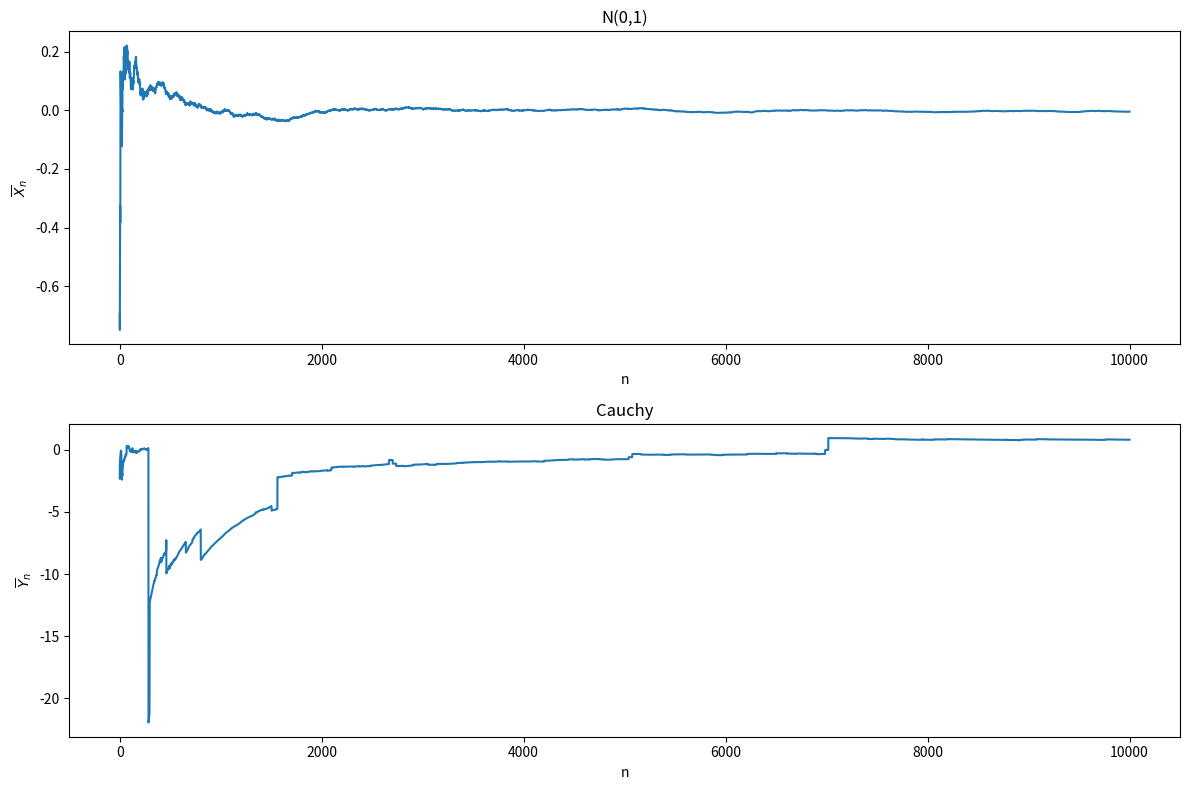
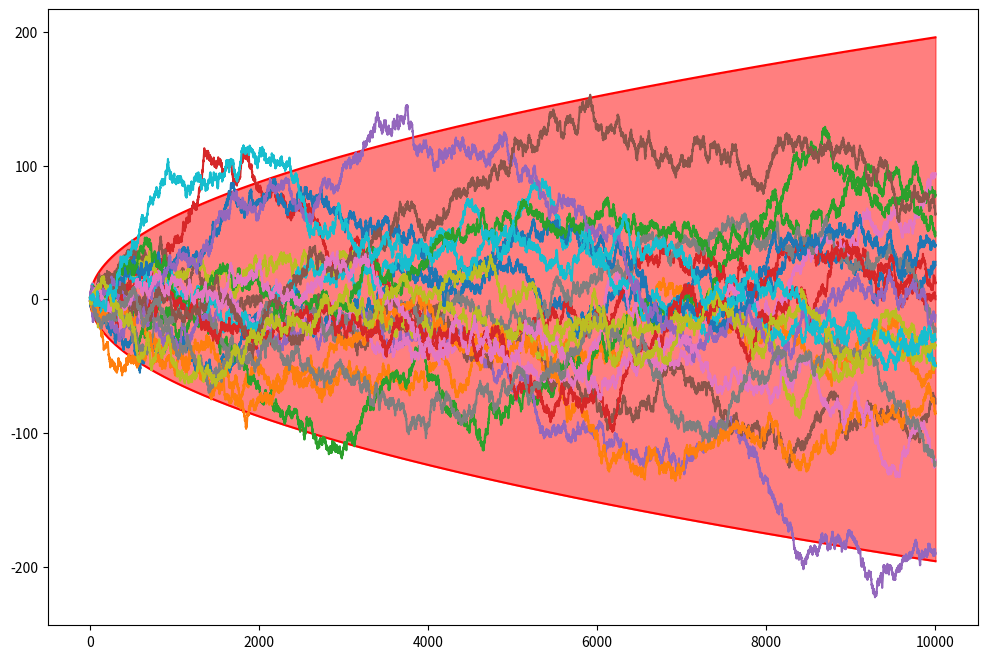

Generate these figures, in order, with matplotlib:
#Exercise 9
import matplotlib.pyplot as plt
import numpy as np
from scipy.stats import norm, cauchy, bernoulli

N = 10000

X = norm.rvs(size = N)
Y = cauchy.rvs(size = N)

nn = np.arange(1, N+1)

plt.figure(figsize=(12,8))

ax = plt.subplot(2,1,1)
ax.plot(nn, np.cumsum(X)/nn)
ax.set_title('N(0,1)')
ax.set_xlabel('n')
ax.set_ylabel(r'$\overline{X}_n$')

ax = plt.subplot(2,1,2)
ax.plot(nn, np.cumsum(Y)/nn)
ax.set_title('Cauchy')
ax.set_xlabel('n')
ax.set_ylabel(r'$\overline{Y}_n$')

plt.tight_layout()
plt.show()

#Exercise 11

B=20
N=10000

Y = 2*bernoulli.rvs(p = 1/2, size = (B,N)) - 1
X = np.cumsum(Y, axis = 1)

nn = np.arange(1, N+1)
plt.figure(figsize=(12,8))
z = norm.ppf(0.975)
plt.plot(nn, z*np.sqrt(nn), color='red')
plt.plot(nn, -z*np.sqrt(nn), color='red')
plt.fill_between(nn, z*np.sqrt(nn), -z*np.sqrt(nn), color='red', alpha=0.5)

for b in range(B):
    plt.plot(nn, X[b])
    
plt.show()
